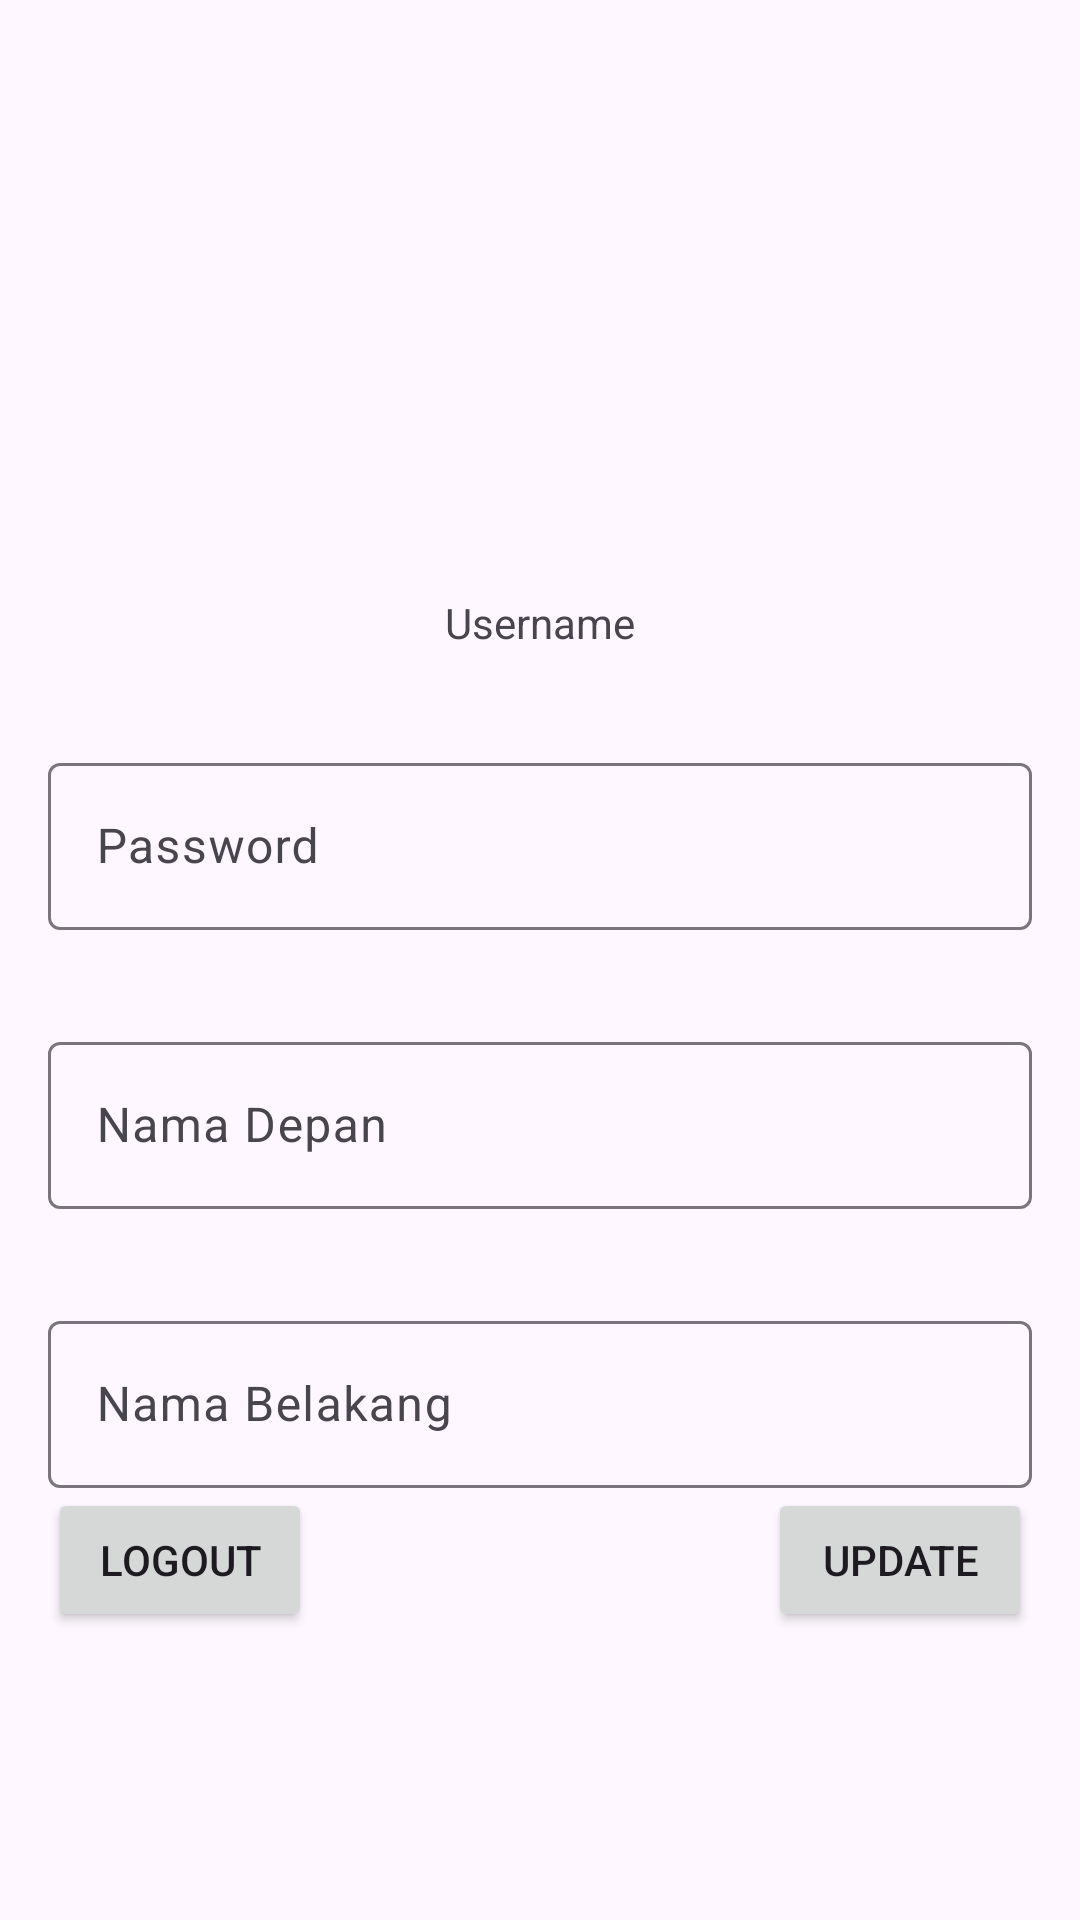

Here is an Android app screen rendered from its layout file. Give the layout XML and the strings, colors and styles it references.
<!-- AndroidManifest.xml: application theme Theme.HobbyAppUTSANMP -->
<!-- res/layout/fragment_profile.xml -->
<?xml version="1.0" encoding="utf-8"?>
<FrameLayout xmlns:android="http://schemas.android.com/apk/res/android"
    xmlns:app="http://schemas.android.com/apk/res-auto"
    xmlns:tools="http://schemas.android.com/tools"
    android:layout_width="match_parent"
    android:layout_height="match_parent"
    tools:context=".view.ProfileFragment">

    <androidx.constraintlayout.widget.ConstraintLayout
        android:layout_width="match_parent"
        android:layout_height="match_parent">

        <ImageView
            android:id="@+id/defaultPict"
            android:layout_width="150dp"
            android:layout_height="150dp"
            android:layout_marginTop="32dp"
            app:layout_constraintEnd_toEndOf="parent"
            app:layout_constraintStart_toStartOf="parent"
            app:layout_constraintTop_toTopOf="parent"
            app:srcCompat="@drawable/baseline_account_circle_24"
            tools:src="@drawable/baseline_account_circle_24" />

        <ImageView
            android:id="@+id/ProfilePict"
            android:layout_width="150dp"
            android:layout_height="150dp"
            android:layout_marginTop="32dp"
            app:layout_constraintEnd_toEndOf="parent"
            app:layout_constraintStart_toStartOf="parent"
            app:layout_constraintTop_toTopOf="parent" />

        <TextView
            android:id="@+id/txtProfileUsername"
            android:layout_width="wrap_content"
            android:layout_height="wrap_content"
            android:layout_marginTop="16dp"
            android:text="Username"
            app:layout_constraintEnd_toEndOf="parent"
            app:layout_constraintStart_toStartOf="parent"
            app:layout_constraintTop_toBottomOf="@+id/defaultPict" />

        <com.google.android.material.textfield.TextInputLayout
            android:id="@+id/txtInputProfilePassword"
            android:layout_width="0dp"
            android:layout_height="wrap_content"
            android:layout_marginStart="16dp"
            android:layout_marginTop="32dp"
            android:layout_marginEnd="16dp"
            android:hint="Password"
            app:hintAnimationEnabled="true"
            app:hintEnabled="true"
            app:layout_constraintEnd_toEndOf="parent"
            app:layout_constraintStart_toStartOf="parent"
            app:layout_constraintTop_toBottomOf="@+id/txtProfileUsername">

            <com.google.android.material.textfield.TextInputEditText
                android:id="@+id/txtProfilePassword"
                android:layout_width="match_parent"
                android:layout_height="wrap_content" />
        </com.google.android.material.textfield.TextInputLayout>

        <com.google.android.material.textfield.TextInputLayout
            android:id="@+id/txtInputProfileNamaDepan"
            android:layout_width="0dp"
            android:layout_height="wrap_content"
            android:layout_marginStart="16dp"
            android:layout_marginTop="32dp"
            android:layout_marginEnd="16dp"
            android:hint="Nama Depan"
            app:hintAnimationEnabled="true"
            app:hintEnabled="true"
            app:layout_constraintEnd_toEndOf="parent"
            app:layout_constraintStart_toStartOf="parent"
            app:layout_constraintTop_toBottomOf="@+id/txtInputProfilePassword">

            <com.google.android.material.textfield.TextInputEditText
                android:id="@+id/txtProfileNamaDepan"
                android:layout_width="match_parent"
                android:layout_height="wrap_content" />

        </com.google.android.material.textfield.TextInputLayout>

        <com.google.android.material.textfield.TextInputLayout
            android:id="@+id/txtInputProfileNamaBelakang"
            android:layout_width="0dp"
            android:layout_height="wrap_content"
            android:layout_marginStart="16dp"
            android:layout_marginTop="32dp"
            android:layout_marginEnd="16dp"
            android:hint="Nama Belakang"
            app:hintAnimationEnabled="true"
            app:hintEnabled="true"
            app:layout_constraintEnd_toEndOf="parent"
            app:layout_constraintStart_toStartOf="parent"
            app:layout_constraintTop_toBottomOf="@+id/txtInputProfileNamaDepan">

            <com.google.android.material.textfield.TextInputEditText
                android:id="@+id/txtProfileNamaBelakang"
                android:layout_width="match_parent"
                android:layout_height="wrap_content" />
        </com.google.android.material.textfield.TextInputLayout>

        <Button
            android:id="@+id/btnUpdate"
            android:layout_width="wrap_content"
            android:layout_height="wrap_content"
            android:layout_marginEnd="16dp"
            android:layout_marginBottom="96dp"
            android:text="Update"
            app:layout_constraintBottom_toBottomOf="parent"
            app:layout_constraintEnd_toEndOf="parent" />

        <Button
            android:id="@+id/btnLogout"
            android:layout_width="wrap_content"
            android:layout_height="wrap_content"
            android:layout_marginStart="16dp"
            android:layout_marginBottom="96dp"
            android:text="Logout"
            app:layout_constraintBottom_toBottomOf="parent"
            app:layout_constraintStart_toStartOf="parent" />

    </androidx.constraintlayout.widget.ConstraintLayout>

</FrameLayout>
<!-- resources referenced by this layout -->
<resources>
  <style name="Theme.HobbyAppUTSANMP" parent="Base.Theme.HobbyAppUTSANMP" />
  <style name="Base.Theme.HobbyAppUTSANMP" parent="Theme.Material3.DayNight">
          
          
      </style>
</resources>
